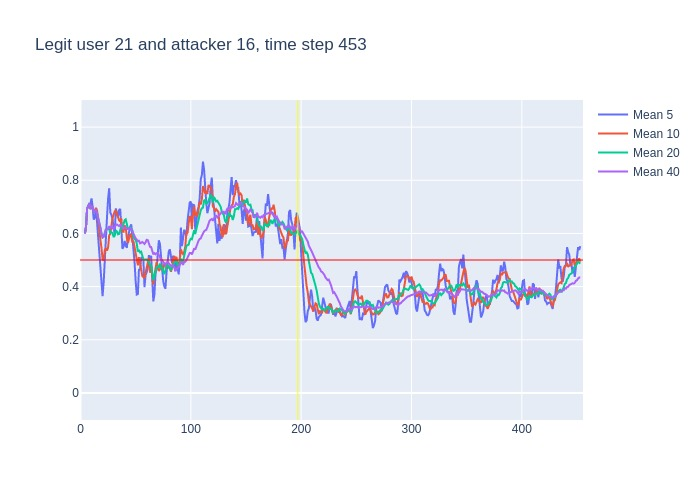

Data behind this chart, as committed beside it:
, time, confidence, avg_5_conf, avg_10_conf, avg_20_conf, avg_40_conf, real_user, predicted, user_count
0, 3, 0.6, , , , , 21, 21, 16
1, 4, 0.65, 0.6, 0.6, 0.6, 0.6, 21, 21, 16
2, 5, 0.83, 0.625, 0.625, 0.625, 0.625, 21, 21, 16
3, 6, 0.75, 0.6933, 0.6933, 0.6933, 0.6933, 21, 21, 16
4, 7, 0.73, 0.7075, 0.7075, 0.7075, 0.7075, 21, 21, 16
5, 8, 0.59, 0.712, 0.712, 0.712, 0.712, 21, 21, 16
6, 9, 0.76, 0.71, 0.6917, 0.6917, 0.6917, 21, 21, 16
7, 10, 0.67, 0.732, 0.7014, 0.7014, 0.7014, 21, 21, 16
8, 11, 0.51, 0.7, 0.6975, 0.6975, 0.6975, 21, 21, 16
9, 12, 0.77, 0.652, 0.6767, 0.6767, 0.6767, 21, 21, 16
10, 13, 0.7, 0.66, 0.686, 0.686, 0.686, 21, 21, 16
11, 14, 0.56, 0.682, 0.696, 0.6873, 0.6873, 21, 21, 16
12, 15, 0.37, 0.642, 0.687, 0.6767, 0.6767, 21, 17, 16
13, 16, 0.38, 0.582, 0.641, 0.6531, 0.6531, 21, 21, 16
14, 17, 0.46, 0.556, 0.604, 0.6336, 0.6336, 21, 21, 16
15, 18, 0.28, 0.494, 0.577, 0.622, 0.622, 21, 21, 16
16, 19, 0.33, 0.41, 0.546, 0.6006, 0.6006, 21, 21, 16
17, 20, 0.63, 0.364, 0.503, 0.5847, 0.5847, 21, 21, 16
18, 21, 0.89, 0.416, 0.499, 0.5872, 0.5872, 21, 21, 16
19, 22, 0.84, 0.518, 0.537, 0.6032, 0.6032, 21, 21, 16
20, 23, 0.61, 0.594, 0.544, 0.615, 0.615, 21, 21, 16
21, 24, 0.68, 0.66, 0.535, 0.6155, 0.6148, 21, 21, 16
22, 25, 0.83, 0.73, 0.547, 0.617, 0.6177, 21, 21, 16
23, 26, 0.43, 0.77, 0.593, 0.617, 0.627, 21, 21, 16
24, 27, 0.8, 0.678, 0.598, 0.601, 0.6188, 21, 21, 16
25, 28, 0.53, 0.67, 0.632, 0.6045, 0.626, 21, 21, 16
26, 29, 0.46, 0.654, 0.657, 0.6015, 0.6223, 21, 21, 16
27, 30, 0.76, 0.61, 0.67, 0.5865, 0.6163, 21, 21, 16
28, 31, 0.92, 0.596, 0.683, 0.591, 0.6214, 21, 21, 16
29, 32, 0.69, 0.694, 0.686, 0.6115, 0.6317, 21, 21, 16
30, 33, 0.48, 0.672, 0.671, 0.6075, 0.6337, 21, 21, 16
31, 34, 0.59, 0.662, 0.658, 0.5965, 0.6287, 21, 21, 16
32, 35, 0.78, 0.688, 0.649, 0.598, 0.6275, 21, 21, 16
33, 36, 0.56, 0.692, 0.644, 0.6185, 0.6321, 21, 21, 16
34, 37, 0.3, 0.62, 0.657, 0.6275, 0.63, 21, 18, 16
35, 38, 0.52, 0.542, 0.607, 0.6195, 0.6206, 21, 21, 16
36, 39, 0.7, 0.55, 0.606, 0.6315, 0.6178, 21, 21, 16
37, 40, 0.69, 0.572, 0.63, 0.65, 0.62, 21, 21, 16
38, 41, 0.52, 0.554, 0.623, 0.653, 0.6218, 21, 26, 16
39, 42, 0.5, 0.546, 0.583, 0.6345, 0.6192, 21, 21, 16
40, 43, 0.64, 0.586, 0.564, 0.6175, 0.6162, 21, 21, 16
41, 44, 0.77, 0.61, 0.58, 0.619, 0.6172, 21, 21, 16
42, 45, 0.74, 0.624, 0.598, 0.6235, 0.6202, 21, 21, 16
43, 46, 0.29, 0.634, 0.594, 0.619, 0.618, 21, 23, 16
44, 47, 0.34, 0.588, 0.567, 0.612, 0.6065, 21, 23, 16
45, 48, 0.32, 0.556, 0.571, 0.589, 0.5967, 21, 23, 16
46, 49, 0.41, 0.492, 0.551, 0.5785, 0.59, 21, 21, 16
47, 50, 0.49, 0.42, 0.522, 0.576, 0.5813, 21, 21, 16
48, 51, 0.3, 0.37, 0.502, 0.5625, 0.5767, 21, 21, 16
49, 52, 0.81, 0.372, 0.48, 0.5315, 0.5715, 21, 21, 16
50, 53, 0.3, 0.466, 0.511, 0.5375, 0.5725, 21, 21, 16
51, 54, 0.64, 0.462, 0.477, 0.5285, 0.5625, 21, 21, 16
52, 55, 0.5, 0.508, 0.464, 0.531, 0.5645, 21, 21, 16
53, 56, 0.24, 0.51, 0.44, 0.517, 0.5677, 21, 17, 16
54, 57, 0.31, 0.498, 0.435, 0.501, 0.5643, 21, 17, 16
55, 58, 0.53, 0.398, 0.432, 0.5015, 0.5605, 21, 21, 16
56, 59, 0.69, 0.444, 0.453, 0.502, 0.5668, 21, 21, 16
57, 60, 0.58, 0.454, 0.481, 0.5015, 0.5757, 21, 21, 16
58, 61, 0.48, 0.47, 0.49, 0.496, 0.5745, 21, 21, 16
59, 62, 0.25, 0.518, 0.508, 0.494, 0.5643, 21, 21, 16
... 391 more rows
